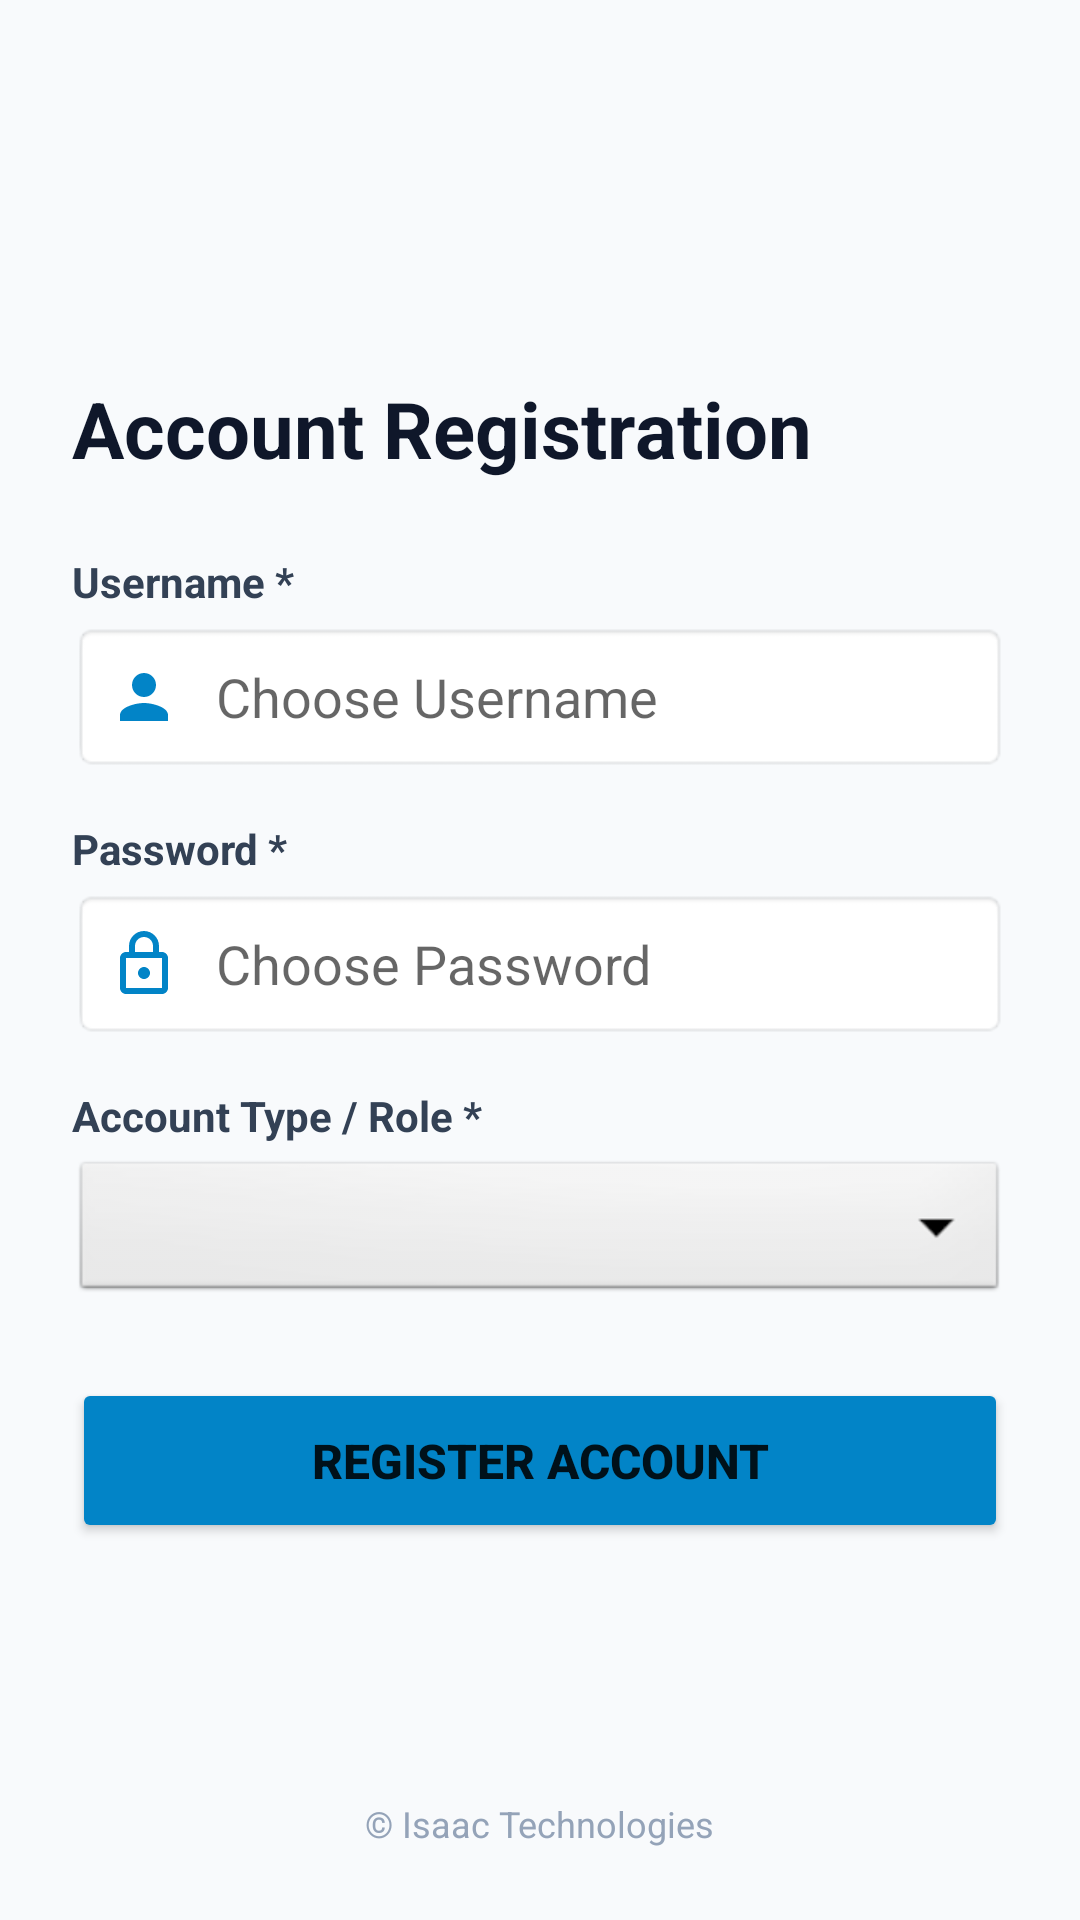

Produce the Android XML layout that renders to this screen, including the resource entries it uses.
<!-- AndroidManifest.xml: application theme Theme.RetailOrderManagement -->
<!-- res/layout/activity_register.xml -->
<?xml version="1.0" encoding="utf-8"?>
<RelativeLayout xmlns:android="http://schemas.android.com/apk/res/android"
    android:layout_width="match_parent"
    android:layout_height="match_parent"
    android:padding="24dp"
    android:background="#F8FAFC">

    <LinearLayout
        android:layout_width="match_parent"
        android:layout_height="wrap_content"
        android:orientation="vertical"
        android:layout_centerInParent="true">

        <TextView
            android:layout_width="wrap_content"
            android:layout_height="wrap_content"
            android:text="Account Registration"
            android:textSize="26sp"
            android:textStyle="bold"
            android:textColor="#0F172A"
            android:layout_marginBottom="24dp"/>

        <TextView
            android:layout_width="wrap_content"
            android:layout_height="wrap_content"
            android:text="Username *"
            android:textSize="14sp"
            android:textStyle="bold"
            android:textColor="#334155"
            android:layout_marginBottom="4dp" />

        <EditText
            android:id="@+id/etRegUsername"
            android:layout_width="match_parent"
            android:layout_height="50dp"
            android:hint="Choose Username"
            android:drawableStart="@drawable/ic_person"
            android:drawablePadding="12dp"
            android:background="@android:drawable/editbox_background"
            android:inputType="text"
            android:padding="12dp"
            android:layout_marginBottom="16dp"/>

        <TextView
            android:layout_width="wrap_content"
            android:layout_height="wrap_content"
            android:text="Password *"
            android:textSize="14sp"
            android:textStyle="bold"
            android:textColor="#334155"
            android:layout_marginBottom="4dp" />

        <EditText
            android:id="@+id/etRegPassword"
            android:layout_width="match_parent"
            android:layout_height="50dp"
            android:hint="Choose Password"
            android:drawableStart="@drawable/ic_lock"
            android:drawablePadding="12dp"
            android:background="@android:drawable/editbox_background"
            android:inputType="textPassword"
            android:padding="12dp"
            android:layout_marginBottom="16dp"/>

        <TextView
            android:layout_width="wrap_content"
            android:layout_height="wrap_content"
            android:text="Account Type / Role *"
            android:textSize="14sp"
            android:textStyle="bold"
            android:textColor="#334155"
            android:layout_marginBottom="4dp" />

        <Spinner
            android:id="@+id/spinnerRegRole"
            android:layout_width="match_parent"
            android:layout_height="50dp"
            android:background="@android:drawable/btn_dropdown"
            android:layout_marginBottom="24dp"/>

        <Button
            android:id="@+id/btnRegister"
            android:layout_width="match_parent"
            android:layout_height="55dp"
            android:text="REGISTER ACCOUNT"
            android:textSize="16sp"
            android:textStyle="bold"
            android:backgroundTint="#0284C7"/>
    </LinearLayout>

    <TextView
        android:layout_width="wrap_content"
        android:layout_height="wrap_content"
        android:text="© Isaac Technologies"
        android:textSize="12sp"
        android:textColor="#94A3B8"
        android:layout_alignParentBottom="true"
        android:layout_centerHorizontal="true" />
</RelativeLayout>
<!-- resources referenced by this layout -->
<resources>
  <!-- drawable ic_lock (drawable) -->
  <?xml version="1.0" encoding="utf-8"?>
  <vector xmlns:android="http://schemas.android.com/apk/res/android"
      android:width="24dp"
      android:height="24dp"
      android:viewportWidth="24"
      android:viewportHeight="24">
      <path
          android:fillColor="#0284C7"
          android:pathData="M18,8h-1V6c0,-2.76 -2.24,-5 -5,-5S7,3.24 7,6v2H6c-1.1,0 -2,0.9 -2,2v10c0,1.1 0.9,2 2,2h12c1.1,0 2,-0.9 2,-2V10c0,-1.1 -0.9,-2 -2,-2zM9,6c0,-1.66 1.34,-3 3,-3s3,1.34 3,3v2H9V6zm9,14H6V10h12v10zm-6,-3c1.1,0 2,-0.9 2,-2s-0.9,-2 -2,-2 -2,0.9 -2,2 0.9,2 2,2z"/>
  </vector>
  <!-- drawable ic_person (drawable) -->
  <?xml version="1.0" encoding="utf-8"?>
  <vector xmlns:android="http://schemas.android.com/apk/res/android"
      android:width="24dp"
      android:height="24dp"
      android:viewportWidth="24"
      android:viewportHeight="24">
      <path
          android:fillColor="#0284C7"
          android:pathData="M12,12c2.21,0 4,-1.79 4,-4s-1.79,-4 -4,-4 -4,1.79 -4,4 1.79,4 4,4zM12,14c-2.67,0 -8,1.34 -8,4v2h16v-2c0,-2.66 -5.33,-4 -8,-4z"/>
  </vector>
  <style name="Theme.RetailOrderManagement" parent="Theme.MaterialComponents.DayNight.NoActionBar">
          
          <item name="colorPrimary">@color/primary_color</item>
          <item name="colorPrimaryVariant">@color/primary_dark</item>
          <item name="colorOnPrimary">@color/white</item>
          
          <item name="colorSecondary">@color/teal_accent</item>
          <item name="colorSecondaryVariant">@color/teal_accent</item>
          <item name="colorOnSecondary">@color/white</item>
          
          <item name="android:statusBarColor">@color/primary_dark</item>
      </style>
  <color name="primary_color">#0284C7</color>
  <color name="primary_dark">#0369A1</color>
  <color name="white">#FFFFFF</color>
  <color name="teal_accent">#0D9488</color>
</resources>
